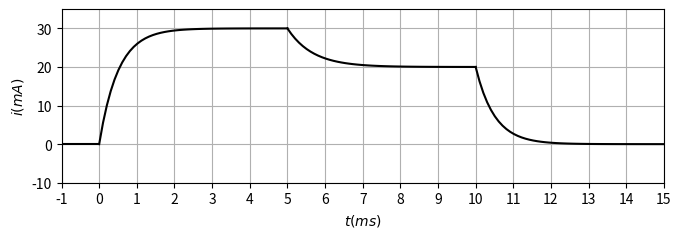
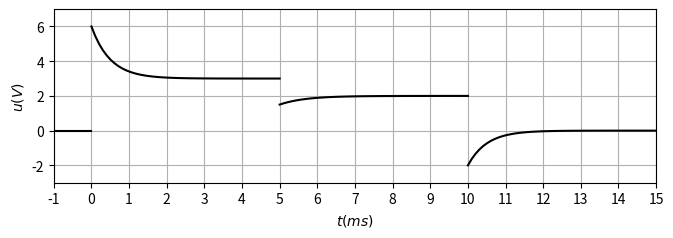

Write the Python code that produced these figures, in order.
from pylab import*
from matplotlib.ticker import MultipleLocator, FormatStrFormatter

def cm2inch(value):
    return value/2.54

E=6
R=100
L=0.1
tau1=L/2/R
tau2=2*L/3/R
t1=5
t2=10
t3=15

def i(t) :
    return 0*t

def i1(t) :
    return E*(1-exp(-t*0.001/tau1))/2/R
def i2(t) :
    return E*(2+exp(-(t-t1)*0.001/tau2))/6/R
def i3(t) :
    return E*exp(-(t-t2)*0.001/tau1)/3/R

def u(t) :
    return 0*t
def u1(t) :
    return E/2*(1+exp(-t*0.001/tau1))

def u2(t) :
    return E/6*(2-0.5*exp(-(t-t1)*0.001/tau2))
def u3(t) :
    return -E/3*exp(-(t-t2)*0.001/tau1)


fig=figure(figsize=(cm2inch(18),cm2inch(7)))
subplots_adjust(bottom=0.25, right=0.95, top=0.88,left=0.1,wspace=0.3)

ts=linspace(-1,0)
ts1=linspace(0,t1)
ts2=linspace(t1,t2)
ts3=linspace(t2,t3)

fig1=subplot(111)
plot(ts,i(ts)*1000,color='k')
plot(ts1,i1(ts1)*1000,color='k')
plot(ts2,i2(ts2)*1000,color='k')
plot(ts3,i3(ts3)*1000,color='k')
xlabel('$t(ms)$',fontsize=10)
ylabel('$i(mA)$',fontsize=10)
xticks(arange(-1,16,1), fontsize=10)
yticks(fontsize=10)
xlim(-1,15)
ylim(-10,35)
grid()
#fig1.xaxis.set_minor_locator(MultipleLocator(0.5))
#grid(True,which='major',ls='-.',lw=0.5)
#grid(True,which='minor',lw=0.5)
savefig("traceicorr.pdf")

fig=figure(figsize=(cm2inch(18),cm2inch(7)))
subplots_adjust(bottom=0.25, right=0.95, top=0.88,left=0.1,wspace=0.3)
fig2=subplot(111)
plot(ts,u(ts1),color='k')
plot(ts1,u1(ts1),color='k')
plot(ts2,u2(ts2),color='k')
plot(ts3,u3(ts3),color='k')
xlabel('$t(ms)$',fontsize=10)
ylabel('$u(V)$',fontsize=10)
xticks(fontsize=10)
yticks(fontsize=10)

xticks(arange(-1,16,1), fontsize=10)
yticks(fontsize=10)
xlim(-1,15)
ylim(-3,7)
grid()
savefig("traceucorr.pdf")
show()
